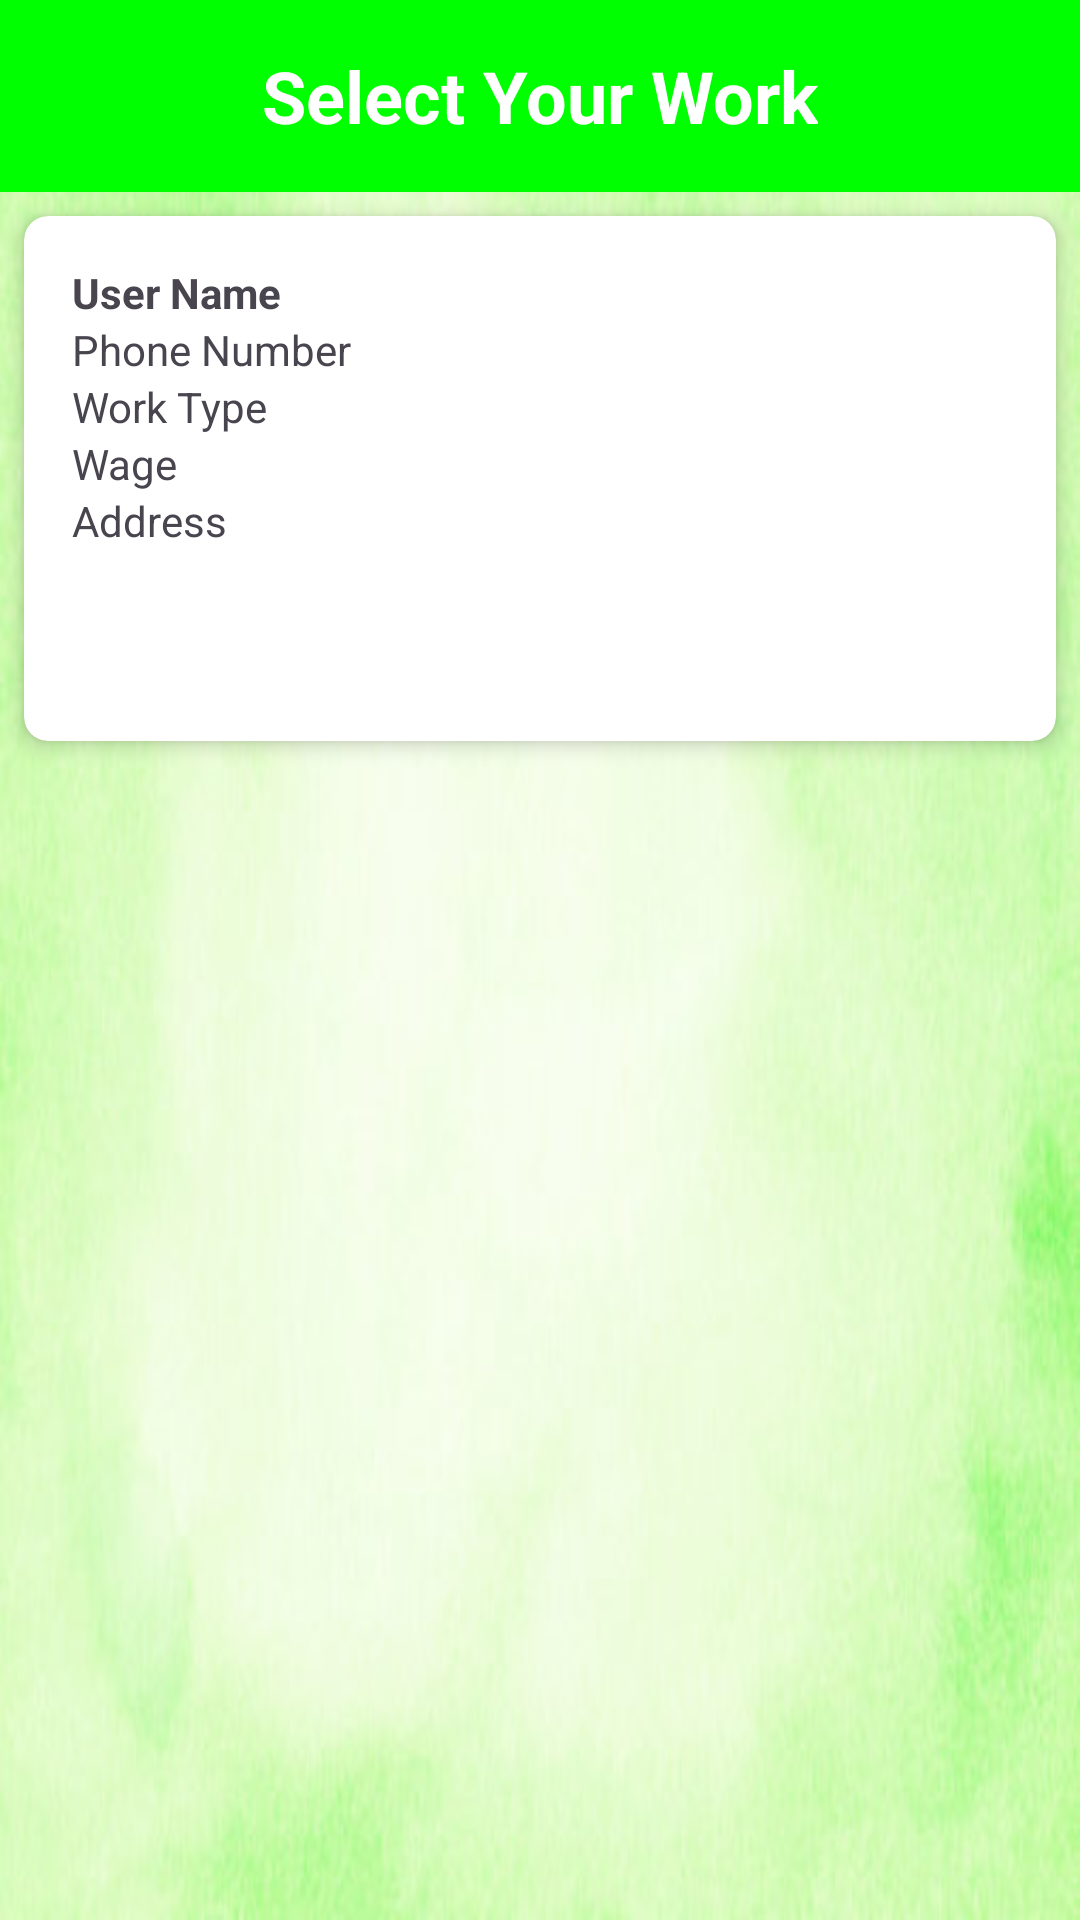

Write the Android layout XML for this screen, with the resource values it uses.
<!-- AndroidManifest.xml: application theme Theme.Posting -->
<!-- res/layout/worker_item.xml -->
<?xml version="1.0" encoding="utf-8"?>
<androidx.constraintlayout.widget.ConstraintLayout xmlns:android="http://schemas.android.com/apk/res/android"
    xmlns:app="http://schemas.android.com/apk/res-auto"
    xmlns:tools="http://schemas.android.com/tools"
    android:layout_width="match_parent"
    android:layout_height="match_parent"
    android:background="@drawable/simple"
    tools:context=".WantedToWorkActivity">

    <androidx.appcompat.widget.Toolbar
        android:id="@+id/toolbar2"
        android:layout_width="match_parent"
        android:layout_height="wrap_content"
        android:background="@color/green"
        android:popupTheme="@style/ThemeOverlay.AppCompat.Light"
        android:theme="@style/ThemeOverlay.AppCompat.Dark.ActionBar"
        app:layout_constraintTop_toTopOf="parent"
        app:layout_constraintStart_toStartOf="parent"
        app:layout_constraintEnd_toEndOf="parent">

        
        <TextView
            android:id="@+id/display_name"
            android:layout_width="wrap_content"
            android:layout_height="wrap_content"
            android:layout_gravity="center"
            android:text="Select Your Work"
            android:textColor="@android:color/white"
            android:textSize="24sp"
            android:textStyle="bold" />
    </androidx.appcompat.widget.Toolbar>


    <androidx.cardview.widget.CardView

        android:layout_width="match_parent"
        android:layout_height="wrap_content"
        android:layout_margin="8dp"
        android:layout_marginTop="20dp"
        app:cardCornerRadius="8dp"
        app:cardElevation="4dp"
        app:layout_constraintTop_toBottomOf="@id/toolbar2"
        app:layout_constraintStart_toStartOf="parent"
        app:layout_constraintEnd_toEndOf="parent">


        <LinearLayout
            android:layout_width="403dp"
            android:layout_height="175dp"
            android:orientation="vertical"
            android:padding="16dp">

            <TextView
                android:id="@+id/textViewUserName"
                android:layout_width="wrap_content"
                android:layout_height="wrap_content"
                android:text="User Name"
                android:textStyle="bold" />

            <TextView
                android:id="@+id/textViewPhoneNumber"
                android:layout_width="wrap_content"
                android:layout_height="wrap_content"
                android:text="Phone Number" />

            <TextView
                android:id="@+id/textViewWorkType"
                android:layout_width="wrap_content"
                android:layout_height="wrap_content"
                android:text="Work Type" />

            <TextView
                android:id="@+id/textViewWage"
                android:layout_width="wrap_content"
                android:layout_height="wrap_content"
                android:text="Wage" />

            <TextView
                android:id="@+id/textViewAddress"
                android:layout_width="wrap_content"
                android:layout_height="wrap_content"
                android:text="Address" />
        </LinearLayout>

    </androidx.cardview.widget.CardView>
    </androidx.constraintlayout.widget.ConstraintLayout>
<!-- resources referenced by this layout -->
<resources>
  <color name="green">#00FF00</color>
  <!-- drawable simple: jpg bitmap (drawable, 23553 bytes) -->
  <style name="Theme.Posting" parent="Base.Theme.Posting" />
  <style name="Base.Theme.Posting" parent="Theme.Material3.DayNight.NoActionBar">
          
          
      </style>
</resources>
